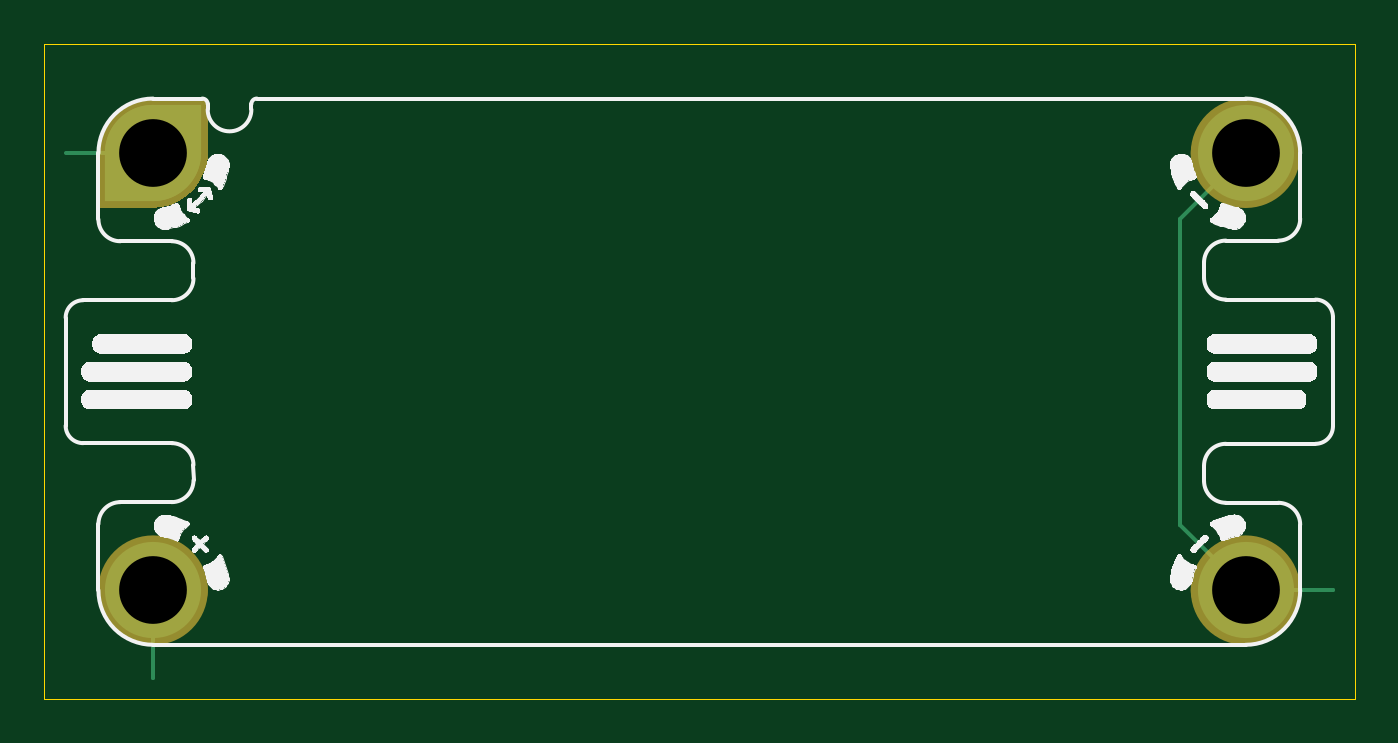
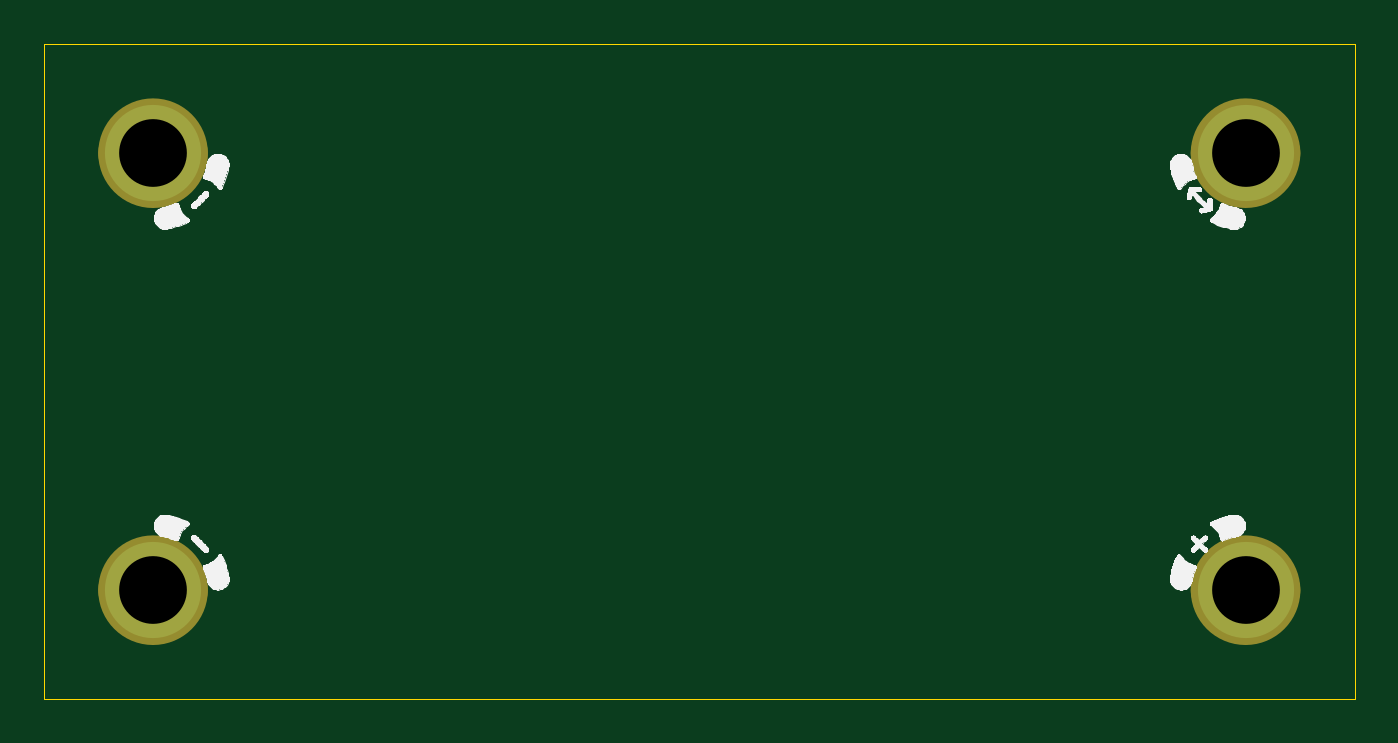
Circuit board: 11 layer files. Board 60.0 x 30.0 mm.
- bottom_copper: kittenbot_slider_0.5-B_Cu.gbl (848 bytes)
- bottom_mask: kittenbot_slider_0.5-B_Mask.gbs (1099 bytes)
- paste: kittenbot_slider_0.5-B_Paste.gbp (468 bytes)
- bottom_silk: kittenbot_slider_0.5-B_Silkscreen.gbo (52995 bytes)
- outline: kittenbot_slider_0.5-Edge_Cuts.gm1 (608 bytes)
- top_copper: kittenbot_slider_0.5-F_Cu.gtl (2934 bytes)
- top_mask: kittenbot_slider_0.5-F_Mask.gts (1713 bytes)
- paste: kittenbot_slider_0.5-F_Paste.gtp (468 bytes)
- top_silk: kittenbot_slider_0.5-F_Silkscreen.gto (58766 bytes)
- drill: kittenbot_slider_0.5-NPTH.drl (269 bytes)
- drill: kittenbot_slider_0.5-PTH.drl (377 bytes)

=== bottom_copper: kittenbot_slider_0.5-B_Cu.gbl ===
%TF.GenerationSoftware,KiCad,Pcbnew,9.0.7*%
%TF.CreationDate,2026-03-08T19:17:22+00:00*%
%TF.ProjectId,kittenbot_slider,6b697474-656e-4626-9f74-5f736c696465,0.5*%
%TF.SameCoordinates,PX8d24d00PY36d6160*%
%TF.FileFunction,Copper,L4,Bot*%
%TF.FilePolarity,Positive*%
%FSLAX45Y45*%
G04 Gerber Fmt 4.5, Leading zero omitted, Abs format (unit mm)*
G04 Created by KiCad (PCBNEW 9.0.7) date 2026-03-08 19:17:22*
%MOMM*%
%LPD*%
G01*
G04 APERTURE LIST*
%TA.AperFunction,ComponentPad*%
%ADD10C,4.400000*%
%TD*%
%TA.AperFunction,FiducialPad,Local*%
%ADD11C,4.400000*%
%TD*%
G04 APERTURE END LIST*
D10*
%TO.P,MH3,MH3,MH3*%
%TO.N,JD_PWR*%
X-2500000Y-1000000D03*
%TD*%
%TO.P,MH4,MH4,MH4*%
%TO.N,GND*%
X2500000Y-1000000D03*
%TD*%
%TO.P,MH2,MH2,MH2*%
%TO.N,GND*%
X2500000Y1000000D03*
%TD*%
D11*
%TO.P,MH1,MH1,MH1*%
%TO.N,JD_DATA*%
X-2499920Y1000080D03*
%TD*%
M02*

=== bottom_mask: kittenbot_slider_0.5-B_Mask.gbs ===
%TF.GenerationSoftware,KiCad,Pcbnew,9.0.7*%
%TF.CreationDate,2026-03-08T19:17:22+00:00*%
%TF.ProjectId,kittenbot_slider,6b697474-656e-4626-9f74-5f736c696465,0.5*%
%TF.SameCoordinates,PX8d24d00PY36d6160*%
%TF.FileFunction,Soldermask,Bot*%
%TF.FilePolarity,Negative*%
%FSLAX45Y45*%
G04 Gerber Fmt 4.5, Leading zero omitted, Abs format (unit mm)*
G04 Created by KiCad (PCBNEW 9.0.7) date 2026-03-08 19:17:22*
%MOMM*%
%LPD*%
G01*
G04 APERTURE LIST*
%ADD10C,2.500000*%
G04 APERTURE END LIST*
%TO.C,MH3*%
D10*
X-2375000Y-1000000D02*
G75*
G02*
X-2625000Y-1000000I-125000J0D01*
G01*
X-2625000Y-1000000D02*
G75*
G02*
X-2375000Y-1000000I125000J0D01*
G01*
%TO.C,MH4*%
X2625000Y-1000000D02*
G75*
G02*
X2375000Y-1000000I-125000J0D01*
G01*
X2375000Y-1000000D02*
G75*
G02*
X2625000Y-1000000I125000J0D01*
G01*
%TO.C,MH2*%
X2625000Y1000000D02*
G75*
G02*
X2375000Y1000000I-125000J0D01*
G01*
X2375000Y1000000D02*
G75*
G02*
X2625000Y1000000I125000J0D01*
G01*
%TO.C,MH1*%
X-2374920Y1000080D02*
G75*
G02*
X-2624920Y1000080I-125000J0D01*
G01*
X-2624920Y1000080D02*
G75*
G02*
X-2374920Y1000080I125000J0D01*
G01*
%TD*%
M02*

=== paste: kittenbot_slider_0.5-B_Paste.gbp ===
%TF.GenerationSoftware,KiCad,Pcbnew,9.0.7*%
%TF.CreationDate,2026-03-08T19:17:22+00:00*%
%TF.ProjectId,kittenbot_slider,6b697474-656e-4626-9f74-5f736c696465,0.5*%
%TF.SameCoordinates,PX8d24d00PY36d6160*%
%TF.FileFunction,Paste,Bot*%
%TF.FilePolarity,Positive*%
%FSLAX45Y45*%
G04 Gerber Fmt 4.5, Leading zero omitted, Abs format (unit mm)*
G04 Created by KiCad (PCBNEW 9.0.7) date 2026-03-08 19:17:22*
%MOMM*%
%LPD*%
G01*
G04 APERTURE LIST*
G04 APERTURE END LIST*
M02*

=== bottom_silk: kittenbot_slider_0.5-B_Silkscreen.gbo (52995 bytes, source omitted) ===
=== outline: kittenbot_slider_0.5-Edge_Cuts.gm1 ===
%TF.GenerationSoftware,KiCad,Pcbnew,9.0.7*%
%TF.CreationDate,2026-03-08T19:17:22+00:00*%
%TF.ProjectId,kittenbot_slider,6b697474-656e-4626-9f74-5f736c696465,0.5*%
%TF.SameCoordinates,PX8d24d00PY36d6160*%
%TF.FileFunction,Profile,NP*%
%FSLAX45Y45*%
G04 Gerber Fmt 4.5, Leading zero omitted, Abs format (unit mm)*
G04 Created by KiCad (PCBNEW 9.0.7) date 2026-03-08 19:17:22*
%MOMM*%
%LPD*%
G01*
G04 APERTURE LIST*
%TA.AperFunction,Profile*%
%ADD10C,0.050000*%
%TD*%
G04 APERTURE END LIST*
D10*
X-3000000Y1500000D02*
X3000000Y1500000D01*
X3000000Y-1500000D01*
X-3000000Y-1500000D01*
X-3000000Y1500000D01*
M02*

=== top_copper: kittenbot_slider_0.5-F_Cu.gtl ===
%TF.GenerationSoftware,KiCad,Pcbnew,9.0.7*%
%TF.CreationDate,2026-03-08T19:17:22+00:00*%
%TF.ProjectId,kittenbot_slider,6b697474-656e-4626-9f74-5f736c696465,0.5*%
%TF.SameCoordinates,PX8d24d00PY36d6160*%
%TF.FileFunction,Copper,L1,Top*%
%TF.FilePolarity,Positive*%
%FSLAX45Y45*%
G04 Gerber Fmt 4.5, Leading zero omitted, Abs format (unit mm)*
G04 Created by KiCad (PCBNEW 9.0.7) date 2026-03-08 19:17:22*
%MOMM*%
%LPD*%
G01*
G04 APERTURE LIST*
G04 Aperture macros list*
%AMFreePoly0*
4,1,59,1.555635,1.555635,1.602276,1.508284,1.690419,1.408790,1.772397,1.304154,1.847906,1.194760,1.916673,1.081007,1.978445,0.963309,2.032999,0.842096,2.080134,0.717810,2.119678,0.590905,2.151490,0.461844,2.175450,0.331096,2.191472,0.199143,2.199498,0.066462,2.199498,-0.066462,2.191472,-0.199143,2.175450,-0.331096,2.151490,-0.461844,2.119678,-0.590905,2.080134,-0.717810,
2.032999,-0.842096,1.978445,-0.963309,1.916673,-1.081007,1.847906,-1.194760,1.772397,-1.304154,1.690419,-1.408790,1.602276,-1.508284,1.555635,-1.555635,0.000000,-3.111270,-1.555635,-1.555635,-1.602276,-1.508284,-1.690419,-1.408790,-1.772397,-1.304154,-1.847906,-1.194760,-1.916673,-1.081007,-1.978445,-0.963309,-2.032999,-0.842096,-2.080134,-0.717810,-2.119678,-0.590905,-2.151490,-0.461844,
-2.175450,-0.331096,-2.191472,-0.199143,-2.199498,-0.066462,-2.199498,0.066462,-2.191472,0.199143,-2.175450,0.331096,-2.151490,0.461844,-2.119678,0.590905,-2.080134,0.717810,-2.032999,0.842096,-1.978445,0.963309,-1.916673,1.081007,-1.847906,1.194760,-1.772397,1.304154,-1.690419,1.408790,-1.602276,1.508284,-1.555635,1.555635,0.000000,3.111270,1.555635,1.555635,1.555635,1.555635,
$1*%
G04 Aperture macros list end*
%TA.AperFunction,SMDPad,CuDef*%
%ADD10C,0.125000*%
%TD*%
%TA.AperFunction,ComponentPad*%
%ADD11C,4.400000*%
%TD*%
%TA.AperFunction,FiducialPad,Local*%
%ADD12FreePoly0,135.000000*%
%TD*%
%TA.AperFunction,FiducialPad,Local*%
%ADD13C,4.400000*%
%TD*%
%TA.AperFunction,Conductor*%
%ADD14C,0.200000*%
%TD*%
G04 APERTURE END LIST*
D10*
%TO.P,GS1,1,JD_DATA*%
%TO.N,JD_DATA*%
X-2900000Y1000000D03*
%TD*%
D11*
%TO.P,MH3,MH3,MH3*%
%TO.N,JD_PWR*%
X-2500000Y-1000000D03*
%TD*%
%TO.P,MH4,MH4,MH4*%
%TO.N,GND*%
X2500000Y-1000000D03*
%TD*%
D10*
%TO.P,GS2,1,GND*%
%TO.N,GND*%
X2900000Y-1000000D03*
%TD*%
D11*
%TO.P,MH2,MH2,MH2*%
%TO.N,GND*%
X2500000Y1000000D03*
%TD*%
D10*
%TO.P,GS3,1,JD_PWR*%
%TO.N,JD_PWR*%
X-2500000Y-1400000D03*
%TD*%
D12*
%TO.P,MH1,MH1,MH1*%
%TO.N,JD_DATA*%
X-2499920Y1000080D03*
D13*
X-2499920Y1000080D03*
%TD*%
D14*
%TO.N,JD_DATA*%
X-2499920Y1000080D02*
X-2899920Y1000080D01*
%TO.N,GND*%
X2200000Y700000D02*
X2200000Y-700000D01*
X2200000Y-700000D02*
X2500000Y-1000000D01*
X2500000Y-1000000D02*
X2900000Y-1000000D01*
X2500000Y1000000D02*
X2200000Y700000D01*
X2200000Y-700000D02*
X2200000Y-700000D01*
X2900000Y-1000000D02*
X2900000Y-1000000D01*
%TO.N,JD_PWR*%
X-2500000Y-1399840D02*
X-2499920Y-1399920D01*
X-2500000Y-1000000D02*
X-2500000Y-1399840D01*
%TD*%
M02*

=== top_mask: kittenbot_slider_0.5-F_Mask.gts ===
%TF.GenerationSoftware,KiCad,Pcbnew,9.0.7*%
%TF.CreationDate,2026-03-08T19:17:22+00:00*%
%TF.ProjectId,kittenbot_slider,6b697474-656e-4626-9f74-5f736c696465,0.5*%
%TF.SameCoordinates,PX8d24d00PY36d6160*%
%TF.FileFunction,Soldermask,Top*%
%TF.FilePolarity,Negative*%
%FSLAX45Y45*%
G04 Gerber Fmt 4.5, Leading zero omitted, Abs format (unit mm)*
G04 Created by KiCad (PCBNEW 9.0.7) date 2026-03-08 19:17:22*
%MOMM*%
%LPD*%
G01*
G04 APERTURE LIST*
%ADD10C,2.500000*%
%ADD11C,0.000000*%
G04 APERTURE END LIST*
%TO.C,MH3*%
D10*
X-2375000Y-1000000D02*
G75*
G02*
X-2625000Y-1000000I-125000J0D01*
G01*
X-2625000Y-1000000D02*
G75*
G02*
X-2375000Y-1000000I125000J0D01*
G01*
%TO.C,MH4*%
X2625000Y-1000000D02*
G75*
G02*
X2375000Y-1000000I-125000J0D01*
G01*
X2375000Y-1000000D02*
G75*
G02*
X2625000Y-1000000I125000J0D01*
G01*
%TO.C,MH2*%
X2625000Y1000000D02*
G75*
G02*
X2375000Y1000000I-125000J0D01*
G01*
X2375000Y1000000D02*
G75*
G02*
X2625000Y1000000I125000J0D01*
G01*
D11*
%TO.C,MH1*%
G36*
X-2249920Y1000080D02*
G01*
X-2250413Y1000080D01*
X-2250413Y984383D01*
X-2254348Y953235D01*
X-2262156Y922826D01*
X-2273713Y893635D01*
X-2288838Y866123D01*
X-2307292Y840724D01*
X-2328783Y817838D01*
X-2352974Y797826D01*
X-2379482Y781003D01*
X-2407889Y767636D01*
X-2437748Y757934D01*
X-2468587Y752051D01*
X-2499920Y750080D01*
X-2749920Y750080D01*
X-2749920Y1000080D01*
X-2749427Y1000080D01*
X-2749427Y1015778D01*
X-2745492Y1046925D01*
X-2737684Y1077334D01*
X-2726127Y1106525D01*
X-2711002Y1134037D01*
X-2692548Y1159436D01*
X-2671057Y1182322D01*
X-2646866Y1202334D01*
X-2620358Y1219157D01*
X-2591951Y1232524D01*
X-2562093Y1242226D01*
X-2531253Y1248109D01*
X-2499920Y1250080D01*
X-2249920Y1250080D01*
X-2249920Y1000080D01*
G37*
%TD*%
M02*

=== paste: kittenbot_slider_0.5-F_Paste.gtp ===
%TF.GenerationSoftware,KiCad,Pcbnew,9.0.7*%
%TF.CreationDate,2026-03-08T19:17:22+00:00*%
%TF.ProjectId,kittenbot_slider,6b697474-656e-4626-9f74-5f736c696465,0.5*%
%TF.SameCoordinates,PX8d24d00PY36d6160*%
%TF.FileFunction,Paste,Top*%
%TF.FilePolarity,Positive*%
%FSLAX45Y45*%
G04 Gerber Fmt 4.5, Leading zero omitted, Abs format (unit mm)*
G04 Created by KiCad (PCBNEW 9.0.7) date 2026-03-08 19:17:22*
%MOMM*%
%LPD*%
G01*
G04 APERTURE LIST*
G04 APERTURE END LIST*
M02*

=== top_silk: kittenbot_slider_0.5-F_Silkscreen.gto (58766 bytes, source omitted) ===
=== drill: kittenbot_slider_0.5-NPTH.drl ===
M48
; DRILL file {KiCad 9.0.7} date 2026-03-08T19:17:22+0000
; FORMAT={-:-/ absolute / metric / decimal}
; #@! TF.CreationDate,2026-03-08T19:17:22+00:00
; #@! TF.GenerationSoftware,Kicad,Pcbnew,9.0.7
; #@! TF.FileFunction,NonPlated,1,4,NPTH
FMAT,2
METRIC
%
G90
G05
M30

=== drill: kittenbot_slider_0.5-PTH.drl ===
M48
; DRILL file {KiCad 9.0.7} date 2026-03-08T19:17:22+0000
; FORMAT={-:-/ absolute / metric / decimal}
; #@! TF.CreationDate,2026-03-08T19:17:22+00:00
; #@! TF.GenerationSoftware,Kicad,Pcbnew,9.0.7
; #@! TF.FileFunction,Plated,1,4,PTH
FMAT,2
METRIC
; #@! TA.AperFunction,Plated,PTH,ComponentDrill
T1C3.100
%
G90
G05
T1
X-25.0Y-10.0
X-24.999Y10.001
X25.0Y10.0
X25.0Y-10.0
M30
